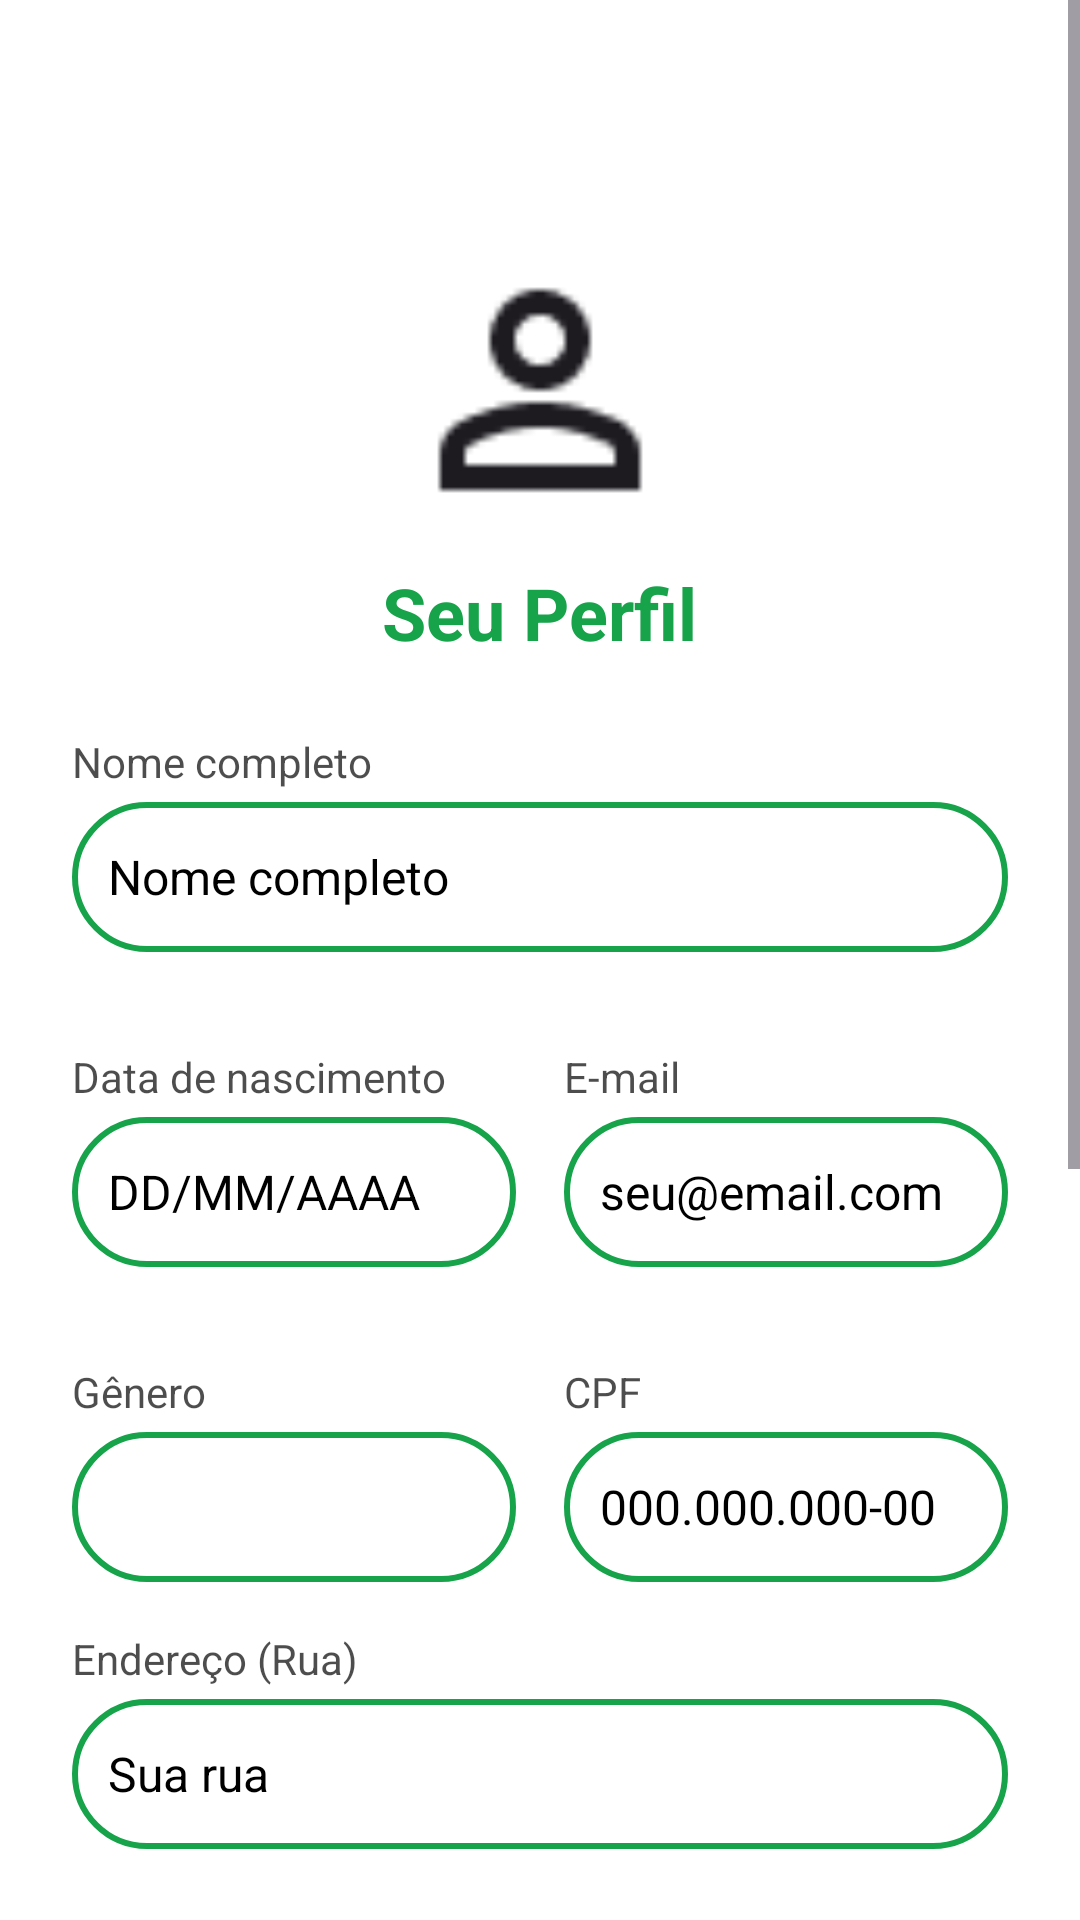

This screen was rendered from an Android layout file. Write that file and the resources it references.
<!-- AndroidManifest.xml: application theme Theme.CarsonUmAplicativoParaDescarteDeMedicamentos -->
<!-- res/layout/profile_activity.xml -->
<?xml version="1.0" encoding="utf-8"?>
<ScrollView xmlns:android="http://schemas.android.com/apk/res/android"
    xmlns:app="http://schemas.android.com/apk/res-auto"
    xmlns:tools="http://schemas.android.com/tools"
    android:layout_width="match_parent"
    android:layout_height="match_parent"
    android:background="?attr/colorSurface"
    android:fillViewport="true"
    android:fitsSystemWindows="true"
    tools:context=".ProfileActivity">

    <LinearLayout
        android:layout_width="match_parent"
        android:layout_height="wrap_content"
        android:orientation="vertical"
        android:padding="24dp">

        <ImageButton
            android:id="@+id/btnBack"
            android:layout_width="48dp"
            android:layout_height="48dp"
            android:background="?attr/selectableItemBackgroundBorderless"
            android:src="@drawable/ic_arrow_back"
            android:contentDescription="@string/desc_back"
            app:tint="?attr/colorPrimary" />

        <ImageView
            android:id="@+id/imgProfileLogo"
            android:layout_width="100dp"
            android:layout_height="100dp"
            android:layout_gravity="center_horizontal"
            android:layout_marginTop="8dp"
            android:src="@drawable/ic_profile"
            android:contentDescription="@string/desc_profile_logo"/>

        <TextView
            android:id="@+id/txtProfileTitle"
            android:layout_width="wrap_content"
            android:layout_height="wrap_content"
            android:layout_gravity="center_horizontal"
            android:layout_marginTop="8dp"
            android:layout_marginBottom="24dp"
            android:text="@string/title_your_profile"
            android:textColor="?attr/colorPrimary"
            android:textSize="24sp"
            android:textStyle="bold" />

        <TextView style="@style/FormLabel" android:text="@string/hint_full_name" />
        <EditText
            style="@style/roundedField"
            android:layout_width="match_parent"
            android:layout_height="50dp"
            android:inputType="textPersonName"
            android:textColor="?attr/colorOnSurface"
            android:layout_marginBottom="16dp"
            android:id="@+id/edtFullName"
            android:hint="@string/hint_full_name"
            android:textColorHint="?attr/colorOnSurface" />

        <LinearLayout style="@style/FormRow">
            <LinearLayout style="@style/FormColumn">
                <TextView style="@style/FormLabel" android:text="@string/label_birth_date" />
                <EditText
                    style="@style/roundedField"
                    android:layout_width="match_parent"
                    android:layout_height="50dp"
                    android:textColor="?attr/colorOnSurface"
                    android:layout_marginBottom="16dp"
                    android:id="@+id/edtBirthDate"
                    android:inputType="date"
                    android:hint="@string/hint_date"
                    android:textColorHint="?attr/colorOnSurface"/>
            </LinearLayout>

            <View style="@style/FormSpacer" />

            <LinearLayout style="@style/FormColumn">
                <TextView style="@style/FormLabel" android:text="@string/email_hint" />
                <EditText
                    style="@style/roundedField"
                    android:layout_width="match_parent"
                    android:layout_height="50dp"
                    android:textColor="?attr/colorOnSurface"
                    android:layout_marginBottom="16dp"
                    android:textColorHint="?attr/colorOnSurface"
                    android:id="@+id/edtEmail"
                    android:inputType="textEmailAddress"
                    android:hint="@string/hint_email_example" />
            </LinearLayout>
        </LinearLayout>

        <LinearLayout style="@style/FormRow">
            <LinearLayout style="@style/FormColumn">
                <TextView style="@style/FormLabel" android:text="@string/label_gender" />
                <Spinner
                    style="@style/roundedField"
                    android:layout_width="match_parent"
                    android:layout_height="50dp"
                    android:textColor="?attr/colorOnSurface"
                    android:layout_marginBottom="16dp"
                    android:id="@+id/spinnerGender"
                    android:padding="0dp" />
            </LinearLayout>

            <View style="@style/FormSpacer" />

            <LinearLayout style="@style/FormColumn">
                <TextView style="@style/FormLabel" android:text="@string/hint_cpf" />
                <EditText
                    style="@style/roundedField"
                    android:layout_width="match_parent"
                    android:layout_height="50dp"
                    android:textColor="?attr/colorOnSurface"
                    android:layout_marginBottom="16dp"
                    android:id="@+id/edtCpf"
                    android:inputType="number"
                    android:maxLength="14"
                    android:hint="@string/hint_cpf_format"
                    android:textColorHint="?attr/colorOnSurface"/>
            </LinearLayout>
        </LinearLayout>

        <TextView style="@style/FormLabel" android:text="@string/label_address_street" />
        <EditText
            style="@style/roundedField"
            android:layout_width="match_parent"
            android:layout_height="50dp"
            android:inputType="textPostalAddress"
            android:textColor="?attr/colorOnSurface"
            android:layout_marginBottom="16dp"
            android:textColorHint="?attr/colorOnSurface"
            android:id="@+id/edtAddress"
            android:hint="@string/hint_your_street" />

        <LinearLayout style="@style/FormRow">
            <LinearLayout style="@style/FormColumn">
                <TextView style="@style/FormLabel" android:text="@string/hint_zip_code" />
                <EditText
                    style="@style/roundedField"
                    android:layout_width="match_parent"
                    android:layout_height="50dp"
                    android:textColor="?attr/colorOnSurface"
                    android:layout_marginBottom="16dp"
                    android:id="@+id/edtCep"
                    android:inputType="number"
                    android:maxLength="9"
                    android:hint="00000-000"
                    android:textColorHint="?attr/colorOnSurface"/>
            </LinearLayout>

            <View style="@style/FormSpacer" />

            <LinearLayout style="@style/FormColumnSmall">
                <TextView style="@style/FormLabel" android:text="@string/hint_number" />
                <EditText
                    style="@style/roundedField"
                    android:layout_width="match_parent"
                    android:layout_height="50dp"
                    android:textColor="?attr/colorOnSurface"
                    android:layout_marginBottom="16dp"
                    android:id="@+id/edtNumber"
                    android:inputType="number"
                    android:hint="123"
                    android:textColorHint="?attr/colorOnSurface"/>
            </LinearLayout>
        </LinearLayout>

        <LinearLayout style="@style/FormRow">
            <LinearLayout style="@style/FormColumn">
                <TextView style="@style/FormLabel" android:text="@string/hint_city" />
                <EditText
                    style="@style/roundedField"
                    android:layout_width="match_parent"
                    android:layout_height="50dp"
                    android:inputType="textCapWords"
                    android:textColor="?attr/colorOnSurface"
                    android:layout_marginBottom="16dp"
                    android:id="@+id/edtCity"
                    android:hint="@string/hint_your_city"
                    android:textColorHint="?attr/colorOnSurface" />
            </LinearLayout>

            <View style="@style/FormSpacer" />

            <LinearLayout style="@style/FormColumnSmall">
                <TextView style="@style/FormLabel" android:text="@string/hint_state" />
                <EditText
                    style="@style/roundedField"
                    android:layout_width="match_parent"
                    android:layout_height="50dp"
                    android:inputType="textCapCharacters"
                    android:textColor="?attr/colorOnSurface"
                    android:layout_marginBottom="16dp"
                    android:id="@+id/edtState"
                    android:maxLength="2"
                    android:hint="UF"
                    android:textColorHint="?attr/colorOnSurface"/>
            </LinearLayout>
        </LinearLayout>

        <LinearLayout style="@style/FormRow">
            <LinearLayout style="@style/FormColumn">
                <TextView style="@style/FormLabel" android:text="@string/hint_neighborhood" />
                <EditText
                    style="@style/roundedField"
                    android:layout_width="match_parent"
                    android:layout_height="50dp"
                    android:inputType="textCapWords"
                    android:textColor="?attr/colorOnSurface"
                    android:layout_marginBottom="16dp"
                    android:id="@+id/edtNeighborhood"
                    android:hint="@string/hint_your_neighborhood"
                    android:textColorHint="?attr/colorOnSurface" />
            </LinearLayout>

            <View style="@style/FormSpacer" />

            <LinearLayout style="@style/FormColumn">
                <TextView style="@style/FormLabel" android:text="@string/hint_complement" />
                <EditText
                    style="@style/roundedField"
                    android:layout_width="match_parent"
                    android:layout_height="50dp"
                    android:inputType="textCapSentences"
                    android:textColor="?attr/colorOnSurface"
                    android:layout_marginBottom="16dp"
                    android:id="@+id/edtComplement"
                    android:hint="@string/hint_complement_example"
                    android:textColorHint="?attr/colorOnSurface" />
            </LinearLayout>
        </LinearLayout>

        <Button
            android:id="@+id/btnUpdate"
            android:layout_width="match_parent"
            android:layout_height="56dp"
            android:layout_marginTop="24dp"
            android:backgroundTint="?attr/colorPrimary"
            android:text="@string/btn_save_changes"
            android:textAllCaps="false"
            android:textColor="?attr/colorOnPrimary"
            android:textSize="18sp"
            android:textStyle="bold" />

    </LinearLayout>
</ScrollView>
<!-- resources referenced by this layout -->
<resources>
  <string name="btn_save_changes">Salvar alterações</string>
  <string name="desc_back">Voltar</string>
  <string name="desc_profile_logo">Logo do Perfil</string>
  <string name="email_hint">E-mail</string>
  <string name="hint_city">Cidade</string>
  <string name="hint_complement">Complemento</string>
  <string name="hint_complement_example">Apto, bloco, etc.</string>
  <string name="hint_cpf">CPF</string>
  <string name="hint_cpf_format">000.000.000-00</string>
  <string name="hint_date">DD/MM/AAAA</string>
  <string name="hint_email_example">seu@email.com</string>
  <string name="hint_full_name">Nome completo</string>
  <string name="hint_neighborhood">Bairro</string>
  <string name="hint_number">Nº</string>
  <string name="hint_state">UF</string>
  <string name="hint_your_city">Sua cidade</string>
  <string name="hint_your_neighborhood">Seu bairro</string>
  <string name="hint_your_street">Sua rua</string>
  <string name="hint_zip_code">CEP</string>
  <string name="label_address_street">Endereço (Rua)</string>
  <string name="label_birth_date">Data de nascimento</string>
  <string name="label_gender">Gênero</string>
  <string name="title_your_profile">Seu Perfil</string>
  <style name="FormColumn">
          <item name="android:layout_width">0dp</item>
          <item name="android:layout_height">wrap_content</item>
          <item name="android:layout_weight">1</item>
          <item name="android:orientation">vertical</item>
      </style>
  <style name="FormColumnSmall">
          <item name="android:layout_width">0dp</item>
          <item name="android:layout_height">wrap_content</item>
          <item name="android:layout_weight">0.6</item>
          <item name="android:orientation">vertical</item>
      </style>
  <style name="FormLabel" parent="Widget.AppCompat.TextView">
          <item name="android:layout_width">wrap_content</item>
          <item name="android:layout_height">wrap_content</item>
          <item name="android:textColor">?attr/colorOnSurface</item>
          <item name="android:alpha">0.7</item>
          <item name="android:textSize">14sp</item>
          <item name="android:layout_marginBottom">4dp</item>
      </style>
  <style name="FormRow">
          <item name="android:layout_width">match_parent</item>
          <item name="android:layout_height">wrap_content</item>
          <item name="android:orientation">horizontal</item>
          <item name="android:layout_marginTop">16dp</item>
      </style>
  <style name="FormSpacer">
          <item name="android:layout_width">16dp</item>
          <item name="android:layout_height">1dp</item>
      </style>
  <style name="Theme.CarsonUmAplicativoParaDescarteDeMedicamentos" parent="Base.Theme.CarsonUmAplicativoParaDescarteDeMedicamentos" />
  <!-- drawable edit_text_rounded (drawable) -->
  <?xml version="1.0" encoding="utf-8"?>
  <shape xmlns:android="http://schemas.android.com/apk/res/android"
      android:shape="rectangle">
  
      <solid android:color="#FFFFFFFF"/>
      <stroke android:width="2dp" android:color="#008037"/>
      <corners android:radius="100dp"/>
      <padding android:left="12dp" android:top="12dp"
          android:right="12dp" android:bottom="12dp"/>
  </shape>
  <style name="Base.Theme.CarsonUmAplicativoParaDescarteDeMedicamentos" parent="Theme.Material3.DayNight.NoActionBar">
  
          
          <item name="colorPrimary">@color/carson_verde_claro</item>
          <item name="colorOnPrimary">@color/white</item>
          <item name="colorSurface">@color/white</item> 
          <item name="android:colorBackground">@color/carson_verde_suave</item> 
          <item name="colorOnSurface">@color/black</item>
          <item name="colorError">#B00020</item>
          <item name="colorOnError">@color/white</item>
  
      </style>
  <color name="carson_verde_claro">#16A34A</color>
  <color name="white">#FFFFFFFF</color>
  <color name="carson_verde_suave">#E8F5E9</color>
  <color name="black">#FF000000</color>
</resources>
